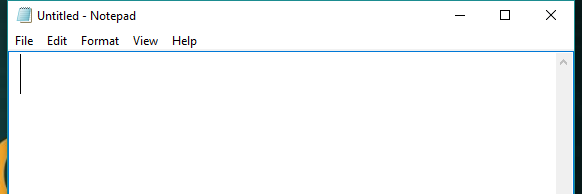
Workflow: Main

Step 1: Open Application 'notepad.exe Untitled' on the element in window 'Untitled - Notepad' (notepad.exe)

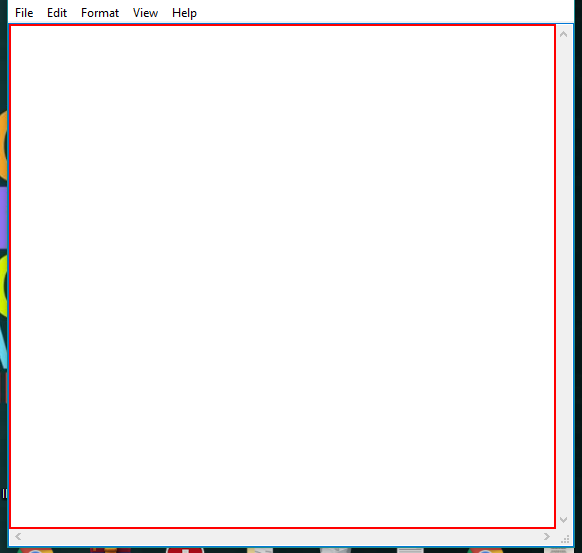
Step 2: type [text] into the editable text in window 'Untitled - Notepad' (notepad.exe)

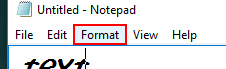
Step 3: click on the menu item 'Format' in window 'Untitled - Notepad' (notepad.exe)

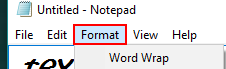
Step 4: click on the menu item 'Format' in window 'Untitled - Notepad' (notepad.exe)

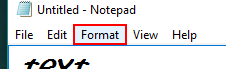
Step 5: click on the menu item 'Format' in window 'Untitled - Notepad' (notepad.exe)

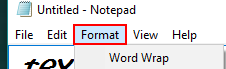
Step 6: click on the menu item 'Format' in window 'Untitled - Notepad' (notepad.exe) (repeated 2 times)

Step 8: click on 'menu item  Font...' (notepad.exe) (no picture)

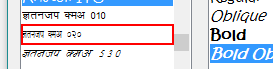
Step 9: click on the list item 'Kruti Dev 020' in window 'Font' (notepad.exe)

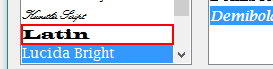
Step 10: click on the list item 'Latin' in window 'Font' (notepad.exe)

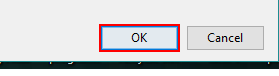
Step 11: click in window 'Font' (notepad.exe)

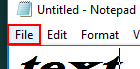
Step 12: click on the menu item 'File' in window 'Untitled - Notepad' (notepad.exe)

Step 13: click on 'menu item  Save As...' (notepad.exe) (no picture)

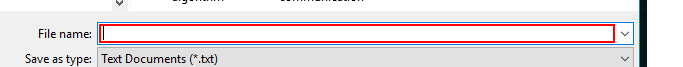
Step 14: type [title] in window 'Save As' (notepad.exe)

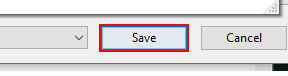
Step 15: click in window 'Save As' (notepad.exe)

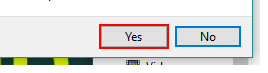
Step 16: click on the button 'Yes' in window 'Confirm Save As' (notepad.exe)

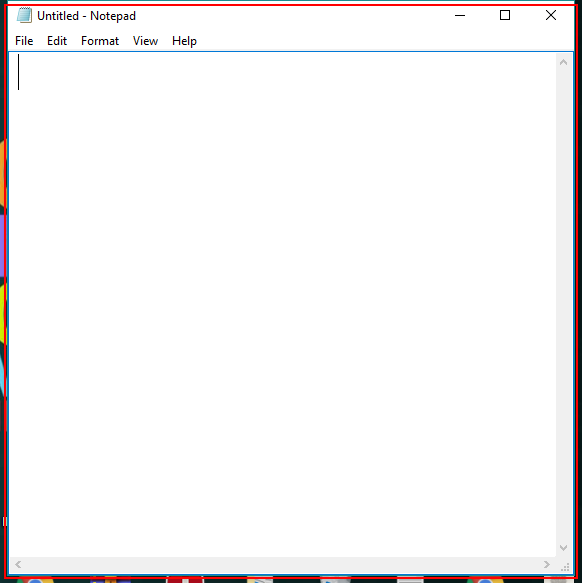
Step 17: Close Application 'notepad.exe Untitled' on the element in window 'Untitled - Notepad' (notepad.exe)
